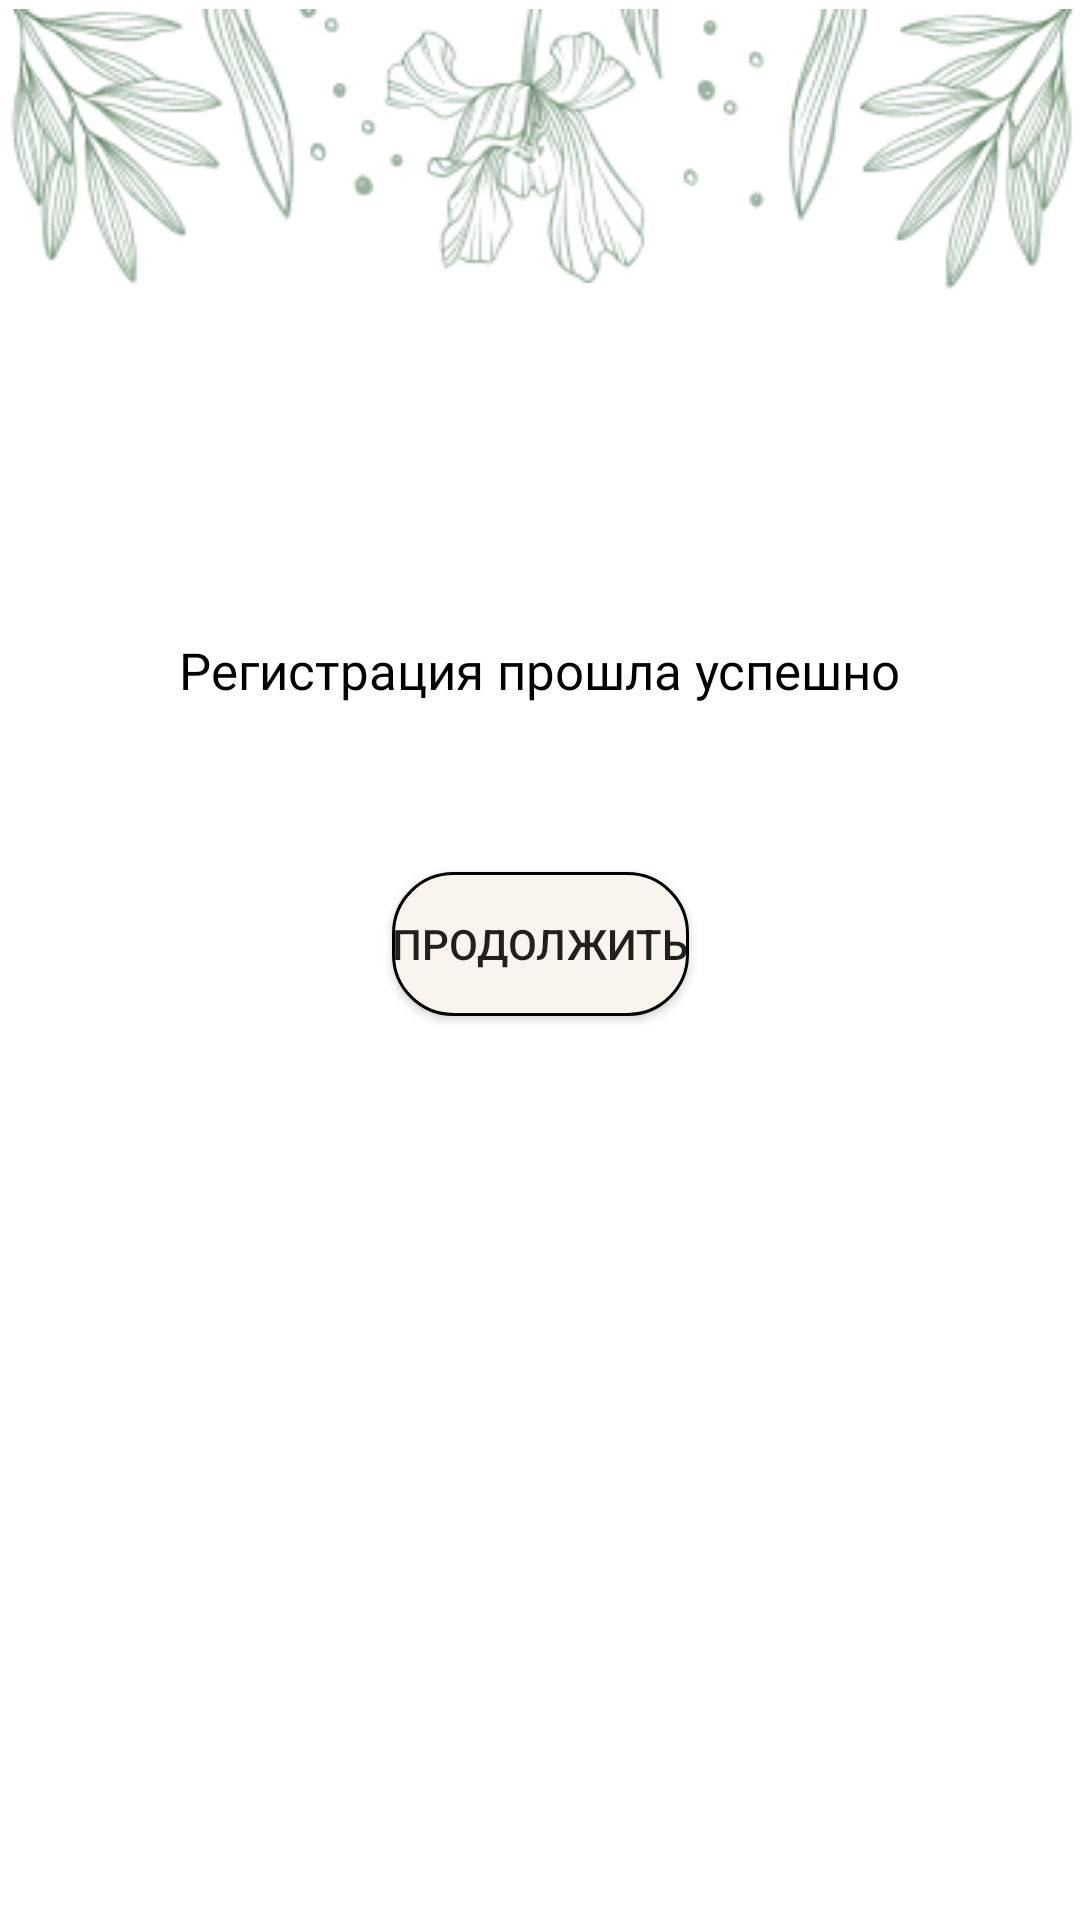

Write the Android layout XML for this screen, with the resource values it uses.
<!-- AndroidManifest.xml: application theme Theme.GreenwichRegistr -->
<!-- res/layout/fragment_success.xml -->
<?xml version="1.0" encoding="utf-8"?>
<androidx.constraintlayout.widget.ConstraintLayout xmlns:android="http://schemas.android.com/apk/res/android"
    xmlns:app="http://schemas.android.com/apk/res-auto"
    xmlns:tools="http://schemas.android.com/tools"
    android:layout_width="379dp"
    android:layout_height="356dp"
    android:layout_gravity="center">


    <ImageView
        android:id="@+id/icon"
        android:layout_width="63dp"
        android:layout_height="63dp"
        android:layout_marginTop="125dp"
        android:src="@drawable/success_ic"
        app:layout_constraintEnd_toEndOf="parent"
        app:layout_constraintStart_toStartOf="parent"
        app:layout_constraintTop_toTopOf="parent" />

    <TextView
        android:id="@+id/textView"
        android:layout_width="wrap_content"
        android:layout_height="wrap_content"
        android:layout_marginTop="24dp"
        android:fontFamily="@font/open_sans_bold"
        android:text="Регистрация прошла успешно"
        android:textColor="@color/black"
        android:textSize="17sp"
        app:layout_constraintEnd_toEndOf="parent"
        app:layout_constraintHorizontal_bias="0.5"
        app:layout_constraintStart_toStartOf="parent"
        app:layout_constraintTop_toBottomOf="@+id/icon" />

    <Button
        android:id="@+id/button"
        android:layout_width="wrap_content"
        android:layout_height="wrap_content"
        android:layout_marginTop="56dp"
        android:background="@drawable/bordered_view"
        android:text="Продолжить"
        app:layout_constraintEnd_toEndOf="parent"
        app:layout_constraintHorizontal_bias="0.5"
        app:layout_constraintStart_toStartOf="parent"
        app:layout_constraintTop_toBottomOf="@+id/textView" />

    <ImageView
        android:id="@+id/imageView2"
        android:layout_width="wrap_content"
        android:layout_height="wrap_content"
        android:src="@drawable/flowers"
        app:layout_constraintEnd_toEndOf="parent"
        app:layout_constraintHorizontal_bias="0.5"
        app:layout_constraintStart_toStartOf="parent"
        app:layout_constraintTop_toTopOf="parent" />
</androidx.constraintlayout.widget.ConstraintLayout>
<!-- resources referenced by this layout -->
<resources>
  <color name="black">#FF000000</color>
  <!-- drawable bordered_view (drawable) -->
  <?xml version="1.0" encoding="utf-8"?>
  <shape xmlns:android="http://schemas.android.com/apk/res/android" android:shape="rectangle" >
      <corners android:radius="20dp"/>
      <solid android:color="@color/bgcolor" />
      <stroke android:width="1dip" android:color="@color/black"/>
  </shape>
  <!-- drawable flowers: png bitmap (drawable, 32570 bytes) -->
  <style name="Theme.GreenwichRegistr" parent="Theme.MaterialComponents.DayNight.DarkActionBar">
          
          <item name="colorPrimary">@color/purple_500</item>
          <item name="colorPrimaryVariant">@color/purple_700</item>
          <item name="colorOnPrimary">@color/white</item>
          
          <item name="colorSecondary">@color/teal_200</item>
          <item name="colorSecondaryVariant">@color/teal_700</item>
          <item name="colorOnSecondary">@color/black</item>
          
          <item name="android:statusBarColor" tools:targetApi="l">?attr/colorPrimaryVariant</item>
          
      </style>
  <color name="bgcolor">#F9F4EE</color>
  <color name="purple_500">#FF6200EE</color>
  <color name="purple_700">#FF3700B3</color>
  <color name="white">#FFFFFFFF</color>
  <color name="teal_200">#FF03DAC5</color>
  <color name="teal_700">#FF018786</color>
</resources>
